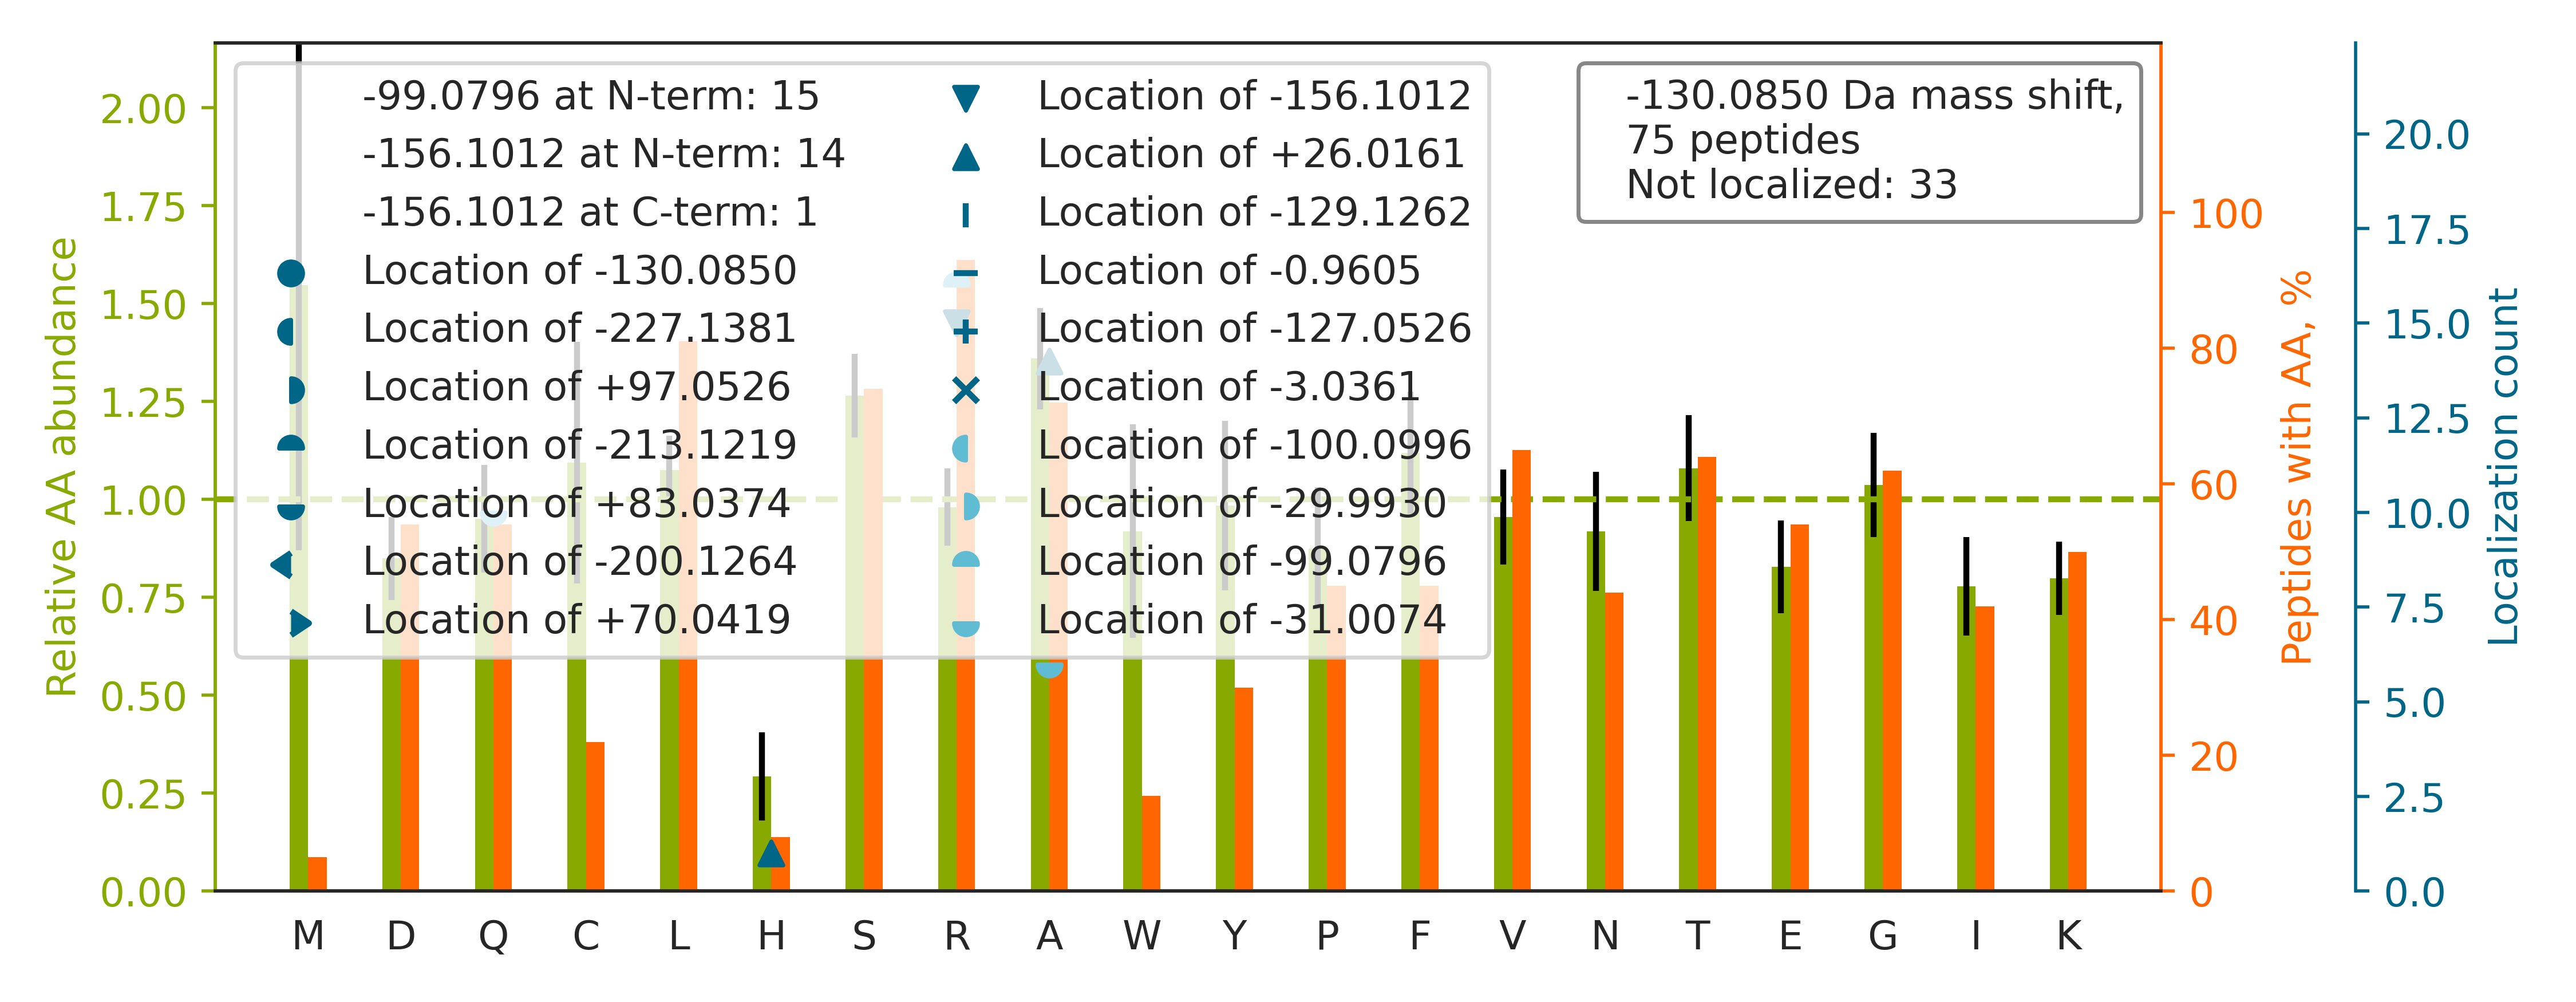

Data behind this chart, as committed beside it:
top isoform	localization score	spectrum
R.R[-156]LA[+26]PITSDPTEATAVGAVEASFK.C	1	60CPTAC_COprospective_W_VU_20160311_27CO…
R.GRASSHSSQTQGGGSVTK.K		84CPTAC_COprospective_W_VU_20160916_05CO…
K.RLLLFSDGNSQGATPAAIEK.A		26CPTAC_COprospective_W_VU_20150810_05CO…
-.R[-156]YVA[+26]SYLLAALGGNSSPSAK.-	1	35CPTAC_COprospective_W_VU_20150901_16CO…
R.R[-156]TFGGA[+26]PGFPLGSPLSSPVFPR.A	1.0	29CPTAC_COprospective_W_VU_20150810_11CO…
R.R[-99]Q[-31]APSIATIGSTCDLNLK.I	0.6786	33CPTAC_COprospective_W_VU_20150818_11CO…
K.RELFSNLQEFAGPSGK.L		34CPTAC_COprospective_W_VU_20150824_11CO…
K.RLYGSEAFATDFQDSAAAK.K		29CPTAC_COprospective_W_VU_20150810_11CO…
R.RNLDIERPTYTNLNR.L		84CPTAC_COprospective_W_VU_20160916_05CO…
R.R[-99]Q[-31]VQSLTCEVDALK.G	0.932	27CPTAC_COprospective_W_VU_20150810_22CO…
K.RTIQFVDWCPTGFK.V		59CPTAC_COprospective_W_VU_20160308_13CO…
R.R[-99]Q[-31]FASQANVVGPWIQTK.M	0.9799	60CPTAC_COprospective_W_VU_20160311_27CO…
R.RVFAECNDESFWFR.S		60CPTAC_COprospective_W_VU_20160311_27CO…
R.R[-99]LA[-31]AVALINAAIQK.G	0.8365	34CPTAC_COprospective_W_VU_20150824_11CO…
K.R[-99]SIQ[-31]FVDWCPTGFK.V	1.0	05CPTAC_COprospective_W_VU_20150915_05CO…
K.R[-99]LQ[-31]TSSVLVSGLR.G	1.0	92CPTAC_COprospective_W_VU_20160728_11CO…
R.RIVSQLLTLMDGLK.Q		30CPTAC_COprospective_W_VU_20150810_20CO…
R.KCCVECPPCPAPPVAGPSVFLFPPKPK.D		70CPTAC_COprospective_W_VU_20160421_11CO…
R.RVSQTDNSITLEWR.N		60CPTAC_COprospective_W_VU_20160311_27CO…
R.R[-156]A[+26]VPLALALISVSNPR.L	0.9907	34CPTAC_COprospective_W_VU_20150824_11CO…
K.RIALTDNALIAR.S		81CPTAC_COprospective_W_VU_20160519_11CO…
R.R[-99]LSTQ[-31]FTAANELACR.G	0.9996	31CPTAC_COprospective_W_VU_20150810_11CO…
K.RVYGSFLVNPESGYNVSLLYDLENLPASK.D		28CPTAC_COprospective_W_VU_20150810_05CO…
K.R[-156]A[+26]SGQAFELILSPR.S	0.646	37CPTAC_COprospective_W_VU_20150904_16CO…
R.RAQLADSFHLQQFFR.D		46CPTAC_COprospective_W_VU_20151209_09CO…
K.RFSTFLSLLEAADLK.E		31CPTAC_COprospective_W_VU_20150810_11CO…
R.R[-156]A[+26]EDGSVIDYELIDQDAR.D	1	83CPTAC_COprospective_W_VU_20160524_05CO…
R.R[-99]VNQ[-31]AIWLLCTGAR.E	0.9077	80CPTAC_COprospective_W_VU_20160517_11CO…
K.R[-156]A[+26]LANSLACQGK.Y	0.9339	04CPTAC_COprospective_W_VU_20150915_05CO…
K.R[-99]IA[-31]NLQTDLSDGLR.L	0.801	33CPTAC_COprospective_W_VU_20150818_11CO…
K.R[-99]TGA[-31]IVDVPVGEELLGR.V	0.05856	81CPTAC_COprospective_W_VU_20160519_11CO…
R.RLTVSSLQESGLK.V		33CPTAC_COprospective_W_VU_20150818_11CO…
K.RFGFPEGSVELYAEK.V		40CPTAC_COprospective_W_VU_20150909_05CO…
R.RISQTYQQQYGR.S		16CPTAC_COprospective_W_VU_20151102_09CO…
R.R[-99]A[-31]SGAPSAGPEPAPR.L	0.9173	31CPTAC_COprospective_W_VU_20150810_11CO…
R.KQVVNIPSFIVR.L		62CPTAC_COprospective_W_VU_20160311_05CO…
R.RLNAYTGVVYLQR.A		28CPTAC_COprospective_W_VU_20150810_05CO…
R.R[-99]AA[-31]PEASGTPSSDAVSR.L	0.6704	38CPTAC_COprospective_W_VU_20150904_11CO…
K.RSFLLDLLNATGK.D		42CPTAC_COprospective_W_VU_20151124_05CO…
K.R[-99]VLA[-31]LSVETDYTFPLAEK.V	0.7525	76CPTAC_COprospective_W_VU_20160502_11CO…
K.FDSEPSAVALELPTR.A		01CPTAC_COprospective_W_VU_20150901_01CO…
K.LMWAFSMYDLDGNGYISR.E		03CPTAC_COprospective_W_VU_20150624_05CO…
R.RCLYASVLTAQPR.L		83CPTAC_COprospective_W_VU_20160524_05CO…
R.R[-156]H[+26]PDYSVVLLLR.L	1.0	82CPTAC_COprospective_W_VU_20160520_11CO…
R.KESYSVYVYK.V		85CPTAC_COprospective_W_VU_20160630_11CO…
R.R[-156]A[+26]YLEGECVEWLR.R	1.0	42CPTAC_COprospective_W_VU_20151124_05CO…
K.RAAFQIISQVISEATEQVLATTVGK.V		38CPTAC_COprospective_W_VU_20150904_11CO…
R.KIACAAVDCVK.D		34CPTAC_COprospective_W_VU_20150824_11CO…
R.R[-156]LVTLISQQA[+26]TLLASNEAFK.K	0.6751	29CPTAC_COprospective_W_VU_20150810_11CO…
R.LDSSPSEFAAGQEAAR.E		63CPTAC_COprospective_W_VU_20160316_11CO…
R.RLSYNTASNK.T		33CPTAC_COprospective_W_VU_20150818_11CO…
K.R[-99]Q[-31]NGDDPLLTYR.F	1.0	33CPTAC_COprospective_W_VU_20150818_11CO…
K.TNGAPEQIGLDESGGGGGSDPGEAPTR.A		89CPTAC_COprospective_W_VU_20160707_11CO…
R.RLFELEEQDLFR.D		42CPTAC_COprospective_W_VU_20151124_05CO…
K.RISGLIYEETR.G		85CPTAC_COprospective_W_VU_20160630_11CO…
K.R[-156]A[+26]FPAWADTSVLSR.Q	0.963	39CPTAC_COprospective_W_VU_20150909_09CO…
R.RYGTCIYQGR.L		93CPTAC_COprospective_W_VU_20160729_11CO…
R.RFCGLPQPETVGQLGTVLR.N		38CPTAC_COprospective_W_VU_20150904_11CO…
K.RAAAEVNQDYGLDPK.I		40CPTAC_COprospective_W_VU_20150909_05CO…
R.R[-156]A[+26]CGCAAAPDVK.E	0.9999	34CPTAC_COprospective_W_VU_20150824_11CO…
... 15 more rows
